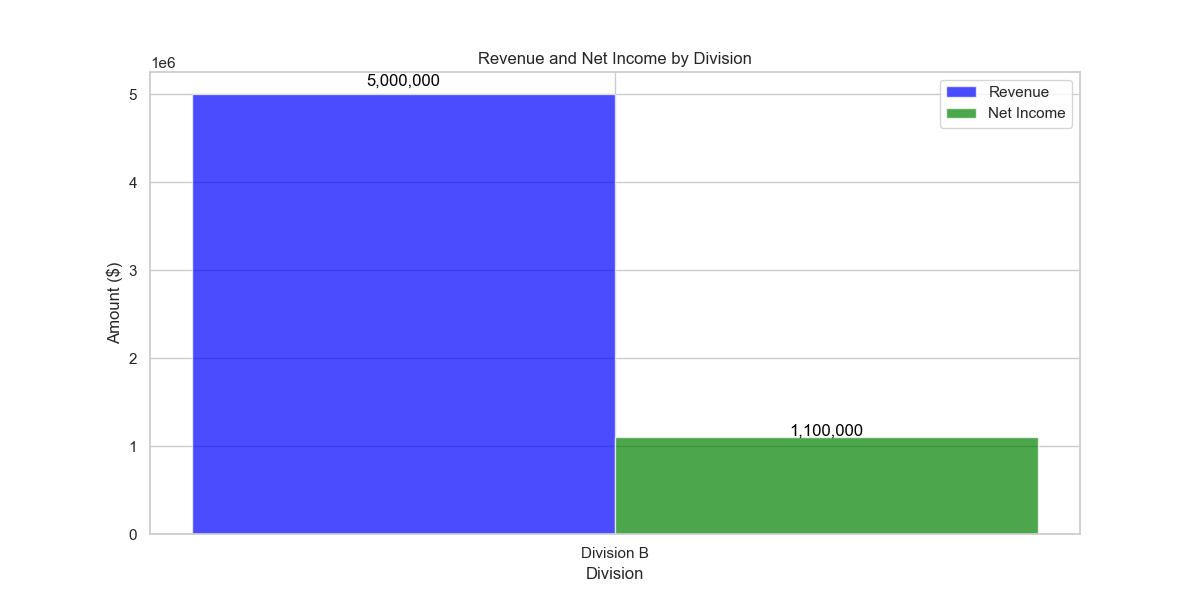

The file beside this chart, header and first rows:
Division, Revenue, Net Income
Division B, 5000000, 1100000
